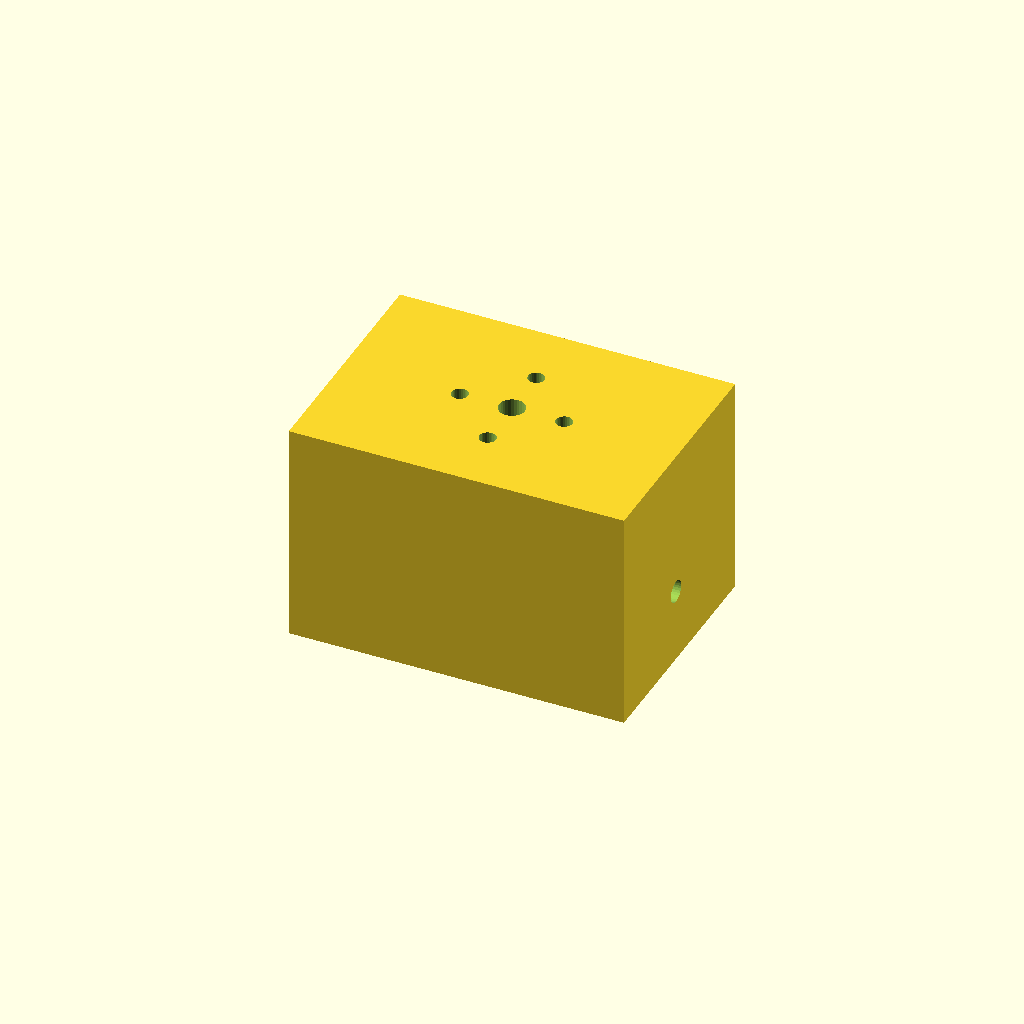
Cell 1: the model at its default parameters.
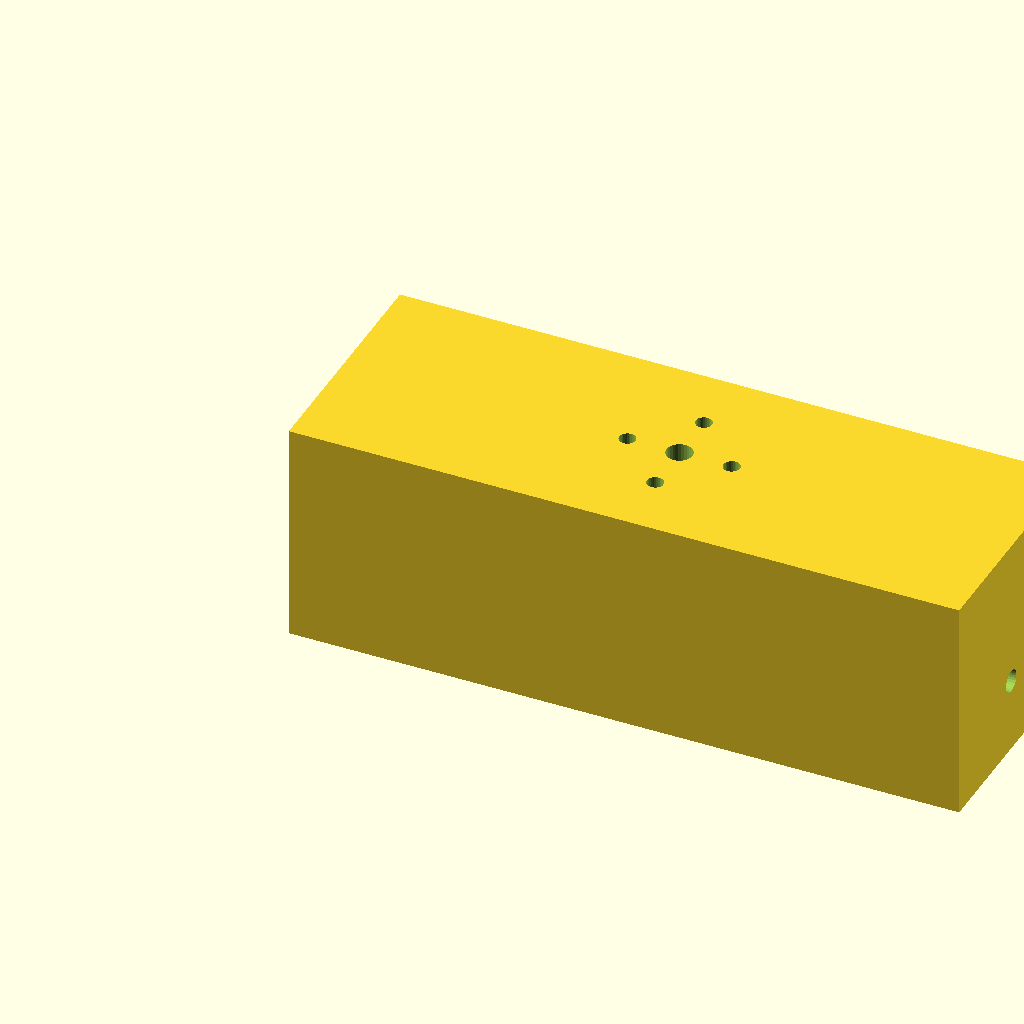
Cell 2 — bracket_w set to 90, the other parameters unchanged.
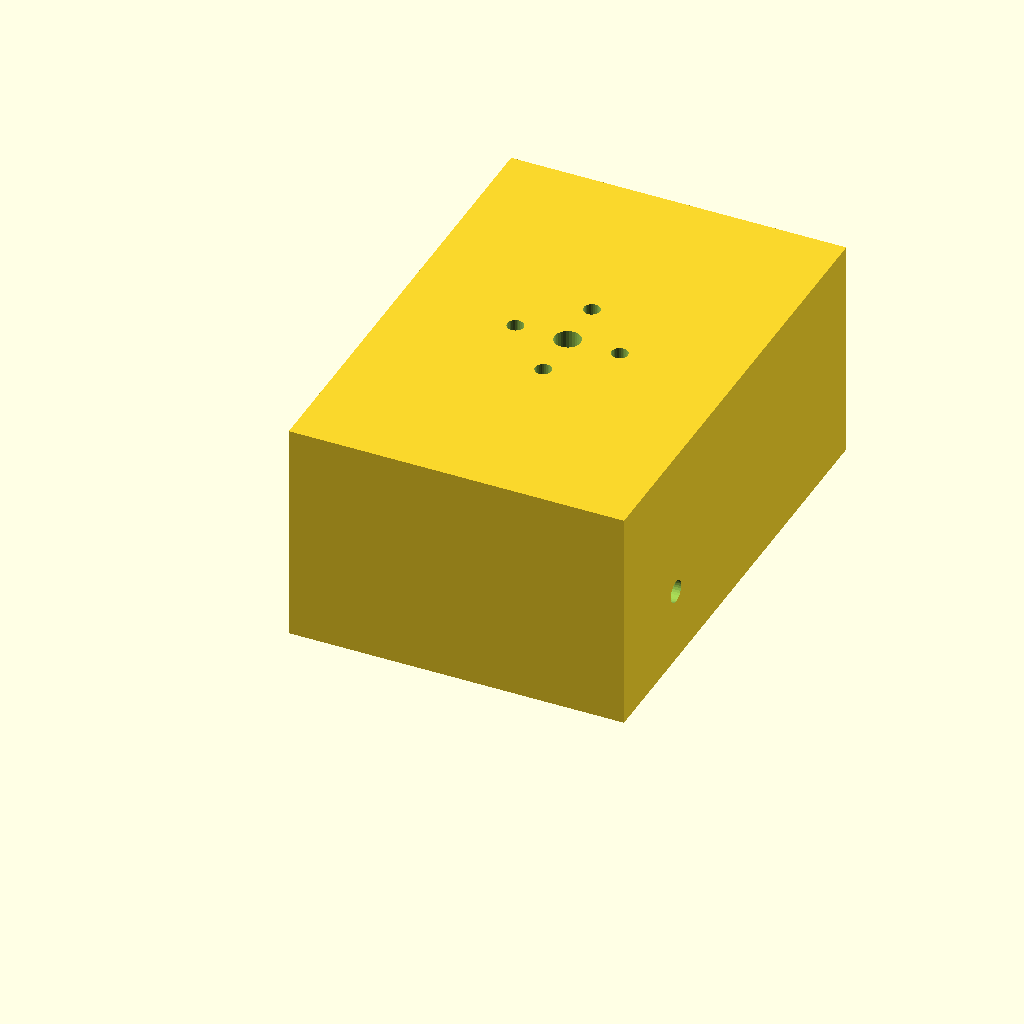
Cell 3 — bracket_d set to 64, the other parameters unchanged.
All cells are drawn from one camera (rotation 55°, 0°, 25°, orthographic, colour scheme Cornfield), so only the parameter changes between them.
OpenSCAD source file 3d-printing/scad/part4_end_effector.scad:
// ============================================================
// Part 4: End-Effector / Needle Holder Bracket
// Remote Surgical Training Arm — Jaycar Servo Edition
// ============================================================
// Print: on its side (bore horizontal) to avoid supports in bore
// Time: ~35 min, ~9g
// ============================================================
// Top face bolts to Horn C on the YM2758 (SG90) shaft.
// Contains a 12mm bore angled at 25° from vertical for the
// needle adapter. Bore centre is offset 15mm from servo axis
// so the needle tip traces an arc when the angle servo rotates.
// ============================================================

// === HORN PARAMETERS (SG90 included horn — typically same 25T) ===
horn_bolt_circle_r = 7.0;   // SG90 horn bolt circle — often smaller, MEASURE
horn_center_hole   = 3.5;   // horn screw access
m2_hole_dia        = 2.2;

// === BRACKET DIMENSIONS ===
bracket_w       = 45;    // X dimension — widened to contain angled bore
bracket_d       = 32;    // Y dimension (matches arm width area)
bracket_h       = 30;    // Z height

// Horn mount pad on top face
horn_pad_h      = 6;     // solid pad thickness at top

// Tool socket bore
bore_dia        = 12.2;  // print oversize — PLA shrinks ~0.2mm → final ~12.0mm ID
bore_depth      = 20;    // bore depth
bore_angle      = 25;    // degrees from vertical (= from Z axis)
bore_offset_y   = 15;    // bore centre offset from servo rotation axis (Y direction)
// Bore entry point shifted right (+X) so the angled bore stays inside the body
// At 25°, the bore drifts sin(25°)*bore_depth = ~8.5mm in X over 20mm depth
bore_entry_x    = 27;    // bore entry X on bottom face — shifted from centre

// M3 set-screw hole for tool retention
set_screw_dia   = 3.0;   // M3 tap-tight in PLA
set_screw_z     = 10;    // distance from bore opening (= from bottom of bracket)

// Vein alignment ridge on bottom face
ridge_h         = 1;
ridge_l         = 10;
ridge_w         = 1;

module end_effector() {
    difference() {
        union() {
            // --- Main body ---
            cube([bracket_w, bracket_d, bracket_h]);
            
            // --- Vein alignment ridge on bottom ---
            translate([
                (bracket_w - ridge_l) / 2,
                bore_offset_y - ridge_w / 2,
                -ridge_h
            ])
                cube([ridge_l, ridge_w, ridge_h]);
        }
        
        // --- Angled bore for needle adapter ---
        // Bore axis is angled 25° from Z (vertical) in the XZ plane
        // Bore enters from the bottom face, angling toward -X
        // Entry point shifted right so bore stays inside body
        translate([bore_entry_x, bore_offset_y, -1])
            rotate([0, -bore_angle, 0])
                cylinder(h = bore_depth + 2, d = bore_dia, $fn = 60);
        
        // --- M3 set-screw hole (perpendicular to bore) ---
        // Enters from the side of the bracket
        // Positioned at set_screw_z from the bore opening (bottom face)
        translate([
            -1,
            bore_offset_y,
            set_screw_z
        ])
            rotate([0, 90, 0])
                cylinder(h = bracket_w + 2, d = set_screw_dia, $fn = 30);
        
        // --- Horn mount holes on top face ---
        // 4× M2 in cross pattern, centred on bracket top
        // The servo rotation axis aligns with the bracket centre
        for (angle = [0, 90, 180, 270])
            translate([
                bracket_w / 2 + horn_bolt_circle_r * cos(angle),
                bracket_d / 2 + horn_bolt_circle_r * sin(angle),
                bracket_h - horn_pad_h - 1
            ])
                cylinder(h = horn_pad_h + 2, d = m2_hole_dia, $fn = 30);
        
        // Horn centre screw access
        translate([bracket_w / 2, bracket_d / 2, bracket_h - horn_pad_h - 1])
            cylinder(h = horn_pad_h + 2, d = horn_center_hole, $fn = 30);
    }
}

end_effector();
Customizer parameters (derived from the source; name, type, default, range or options):
horn_bolt_circle_r: number, default 7
horn_center_hole: number, default 3.5
m2_hole_dia: number, default 2.2
bracket_w: number, default 45
bracket_d: number, default 32
bracket_h: number, default 30
horn_pad_h: number, default 6
bore_dia: number, default 12.2
bore_depth: number, default 20
bore_angle: number, default 25
bore_offset_y: number, default 15
bore_entry_x: number, default 27
set_screw_dia: number, default 3
set_screw_z: number, default 10
ridge_h: number, default 1
ridge_l: number, default 10
ridge_w: number, default 1
